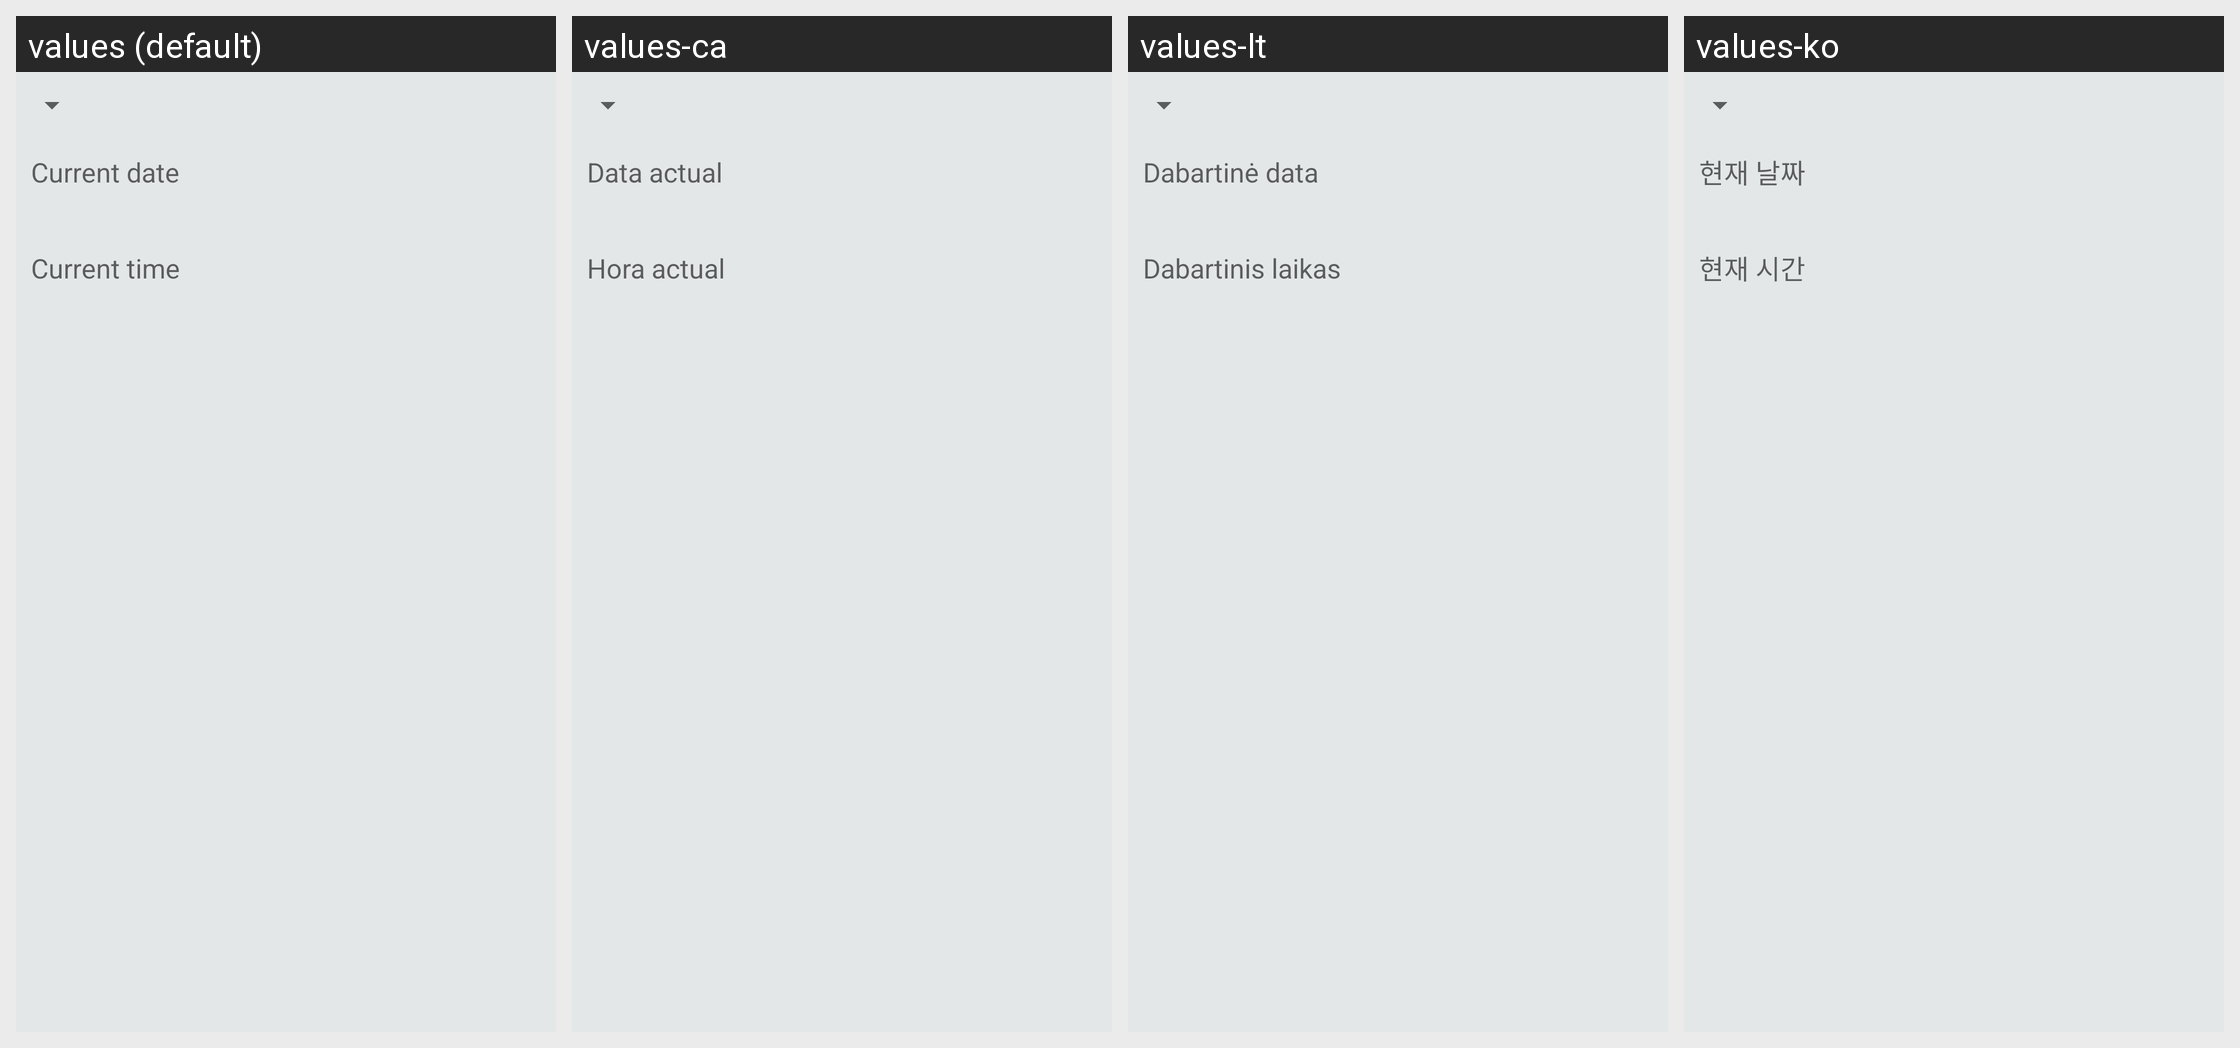

For this localized Android screen grid, give each drawn string resource with its value in every locale shown.
Android screen res/layout/setup_datetime_page.xml rendered under 4 locales, left to right: values (default), values-ca, values-lt, values-ko. Device: Nexus 5 (rendered at 1080×1920; each locale shown at half size, 540×960, under a caption strip naming it); theme Theme.CMAccount.
Other locales in the repository, not shown: values-af, values-ar, values-ast-rES, values-az, values-az-rAZ, values-be, values-bg, values-bn, values-bn-rBD, values-cs, values-da, values-de, values-el, values-en-rAU, values-en-rIN, values-eo, values-eo-rUY, values-es, values-es-rUS, values-es-rXA, values-et, values-et-rEE, values-eu, values-eu-rES, values-fa, values-fi, values-fr, values-fr-rCA, values-fy-rNL, values-gl-rES, values-hi, values-hr, values-hu, values-in, values-it, values-iw, values-ja, values-kn-rIN, values-ku, values-lb, values-lv, values-ms, values-nb, values-nl, values-pl, values-pt-rBR, values-pt-rPT, values-ro, values-ru, values-si, values-si-rLK, values-sk, values-sl, values-sr, values-sv, values-ta, values-th, values-tr, values-ug, values-uk, values-vi, values-zh-rCN, values-zh-rHK, values-zh-rTW.
Strings drawn on this screen, with the default value and each locale's value (text and hints the layout hard-codes, and strings that could not be matched under every locale, appear in the picture but are not listed):

setup_current_date
  values: Current date
  values-ca: Data actual
  values-lt: Dabartinė data
  values-ko: 현재 날짜

setup_current_time
  values: Current time
  values-ca: Hora actual
  values-lt: Dabartinis laikas
  values-ko: 현재 시간
